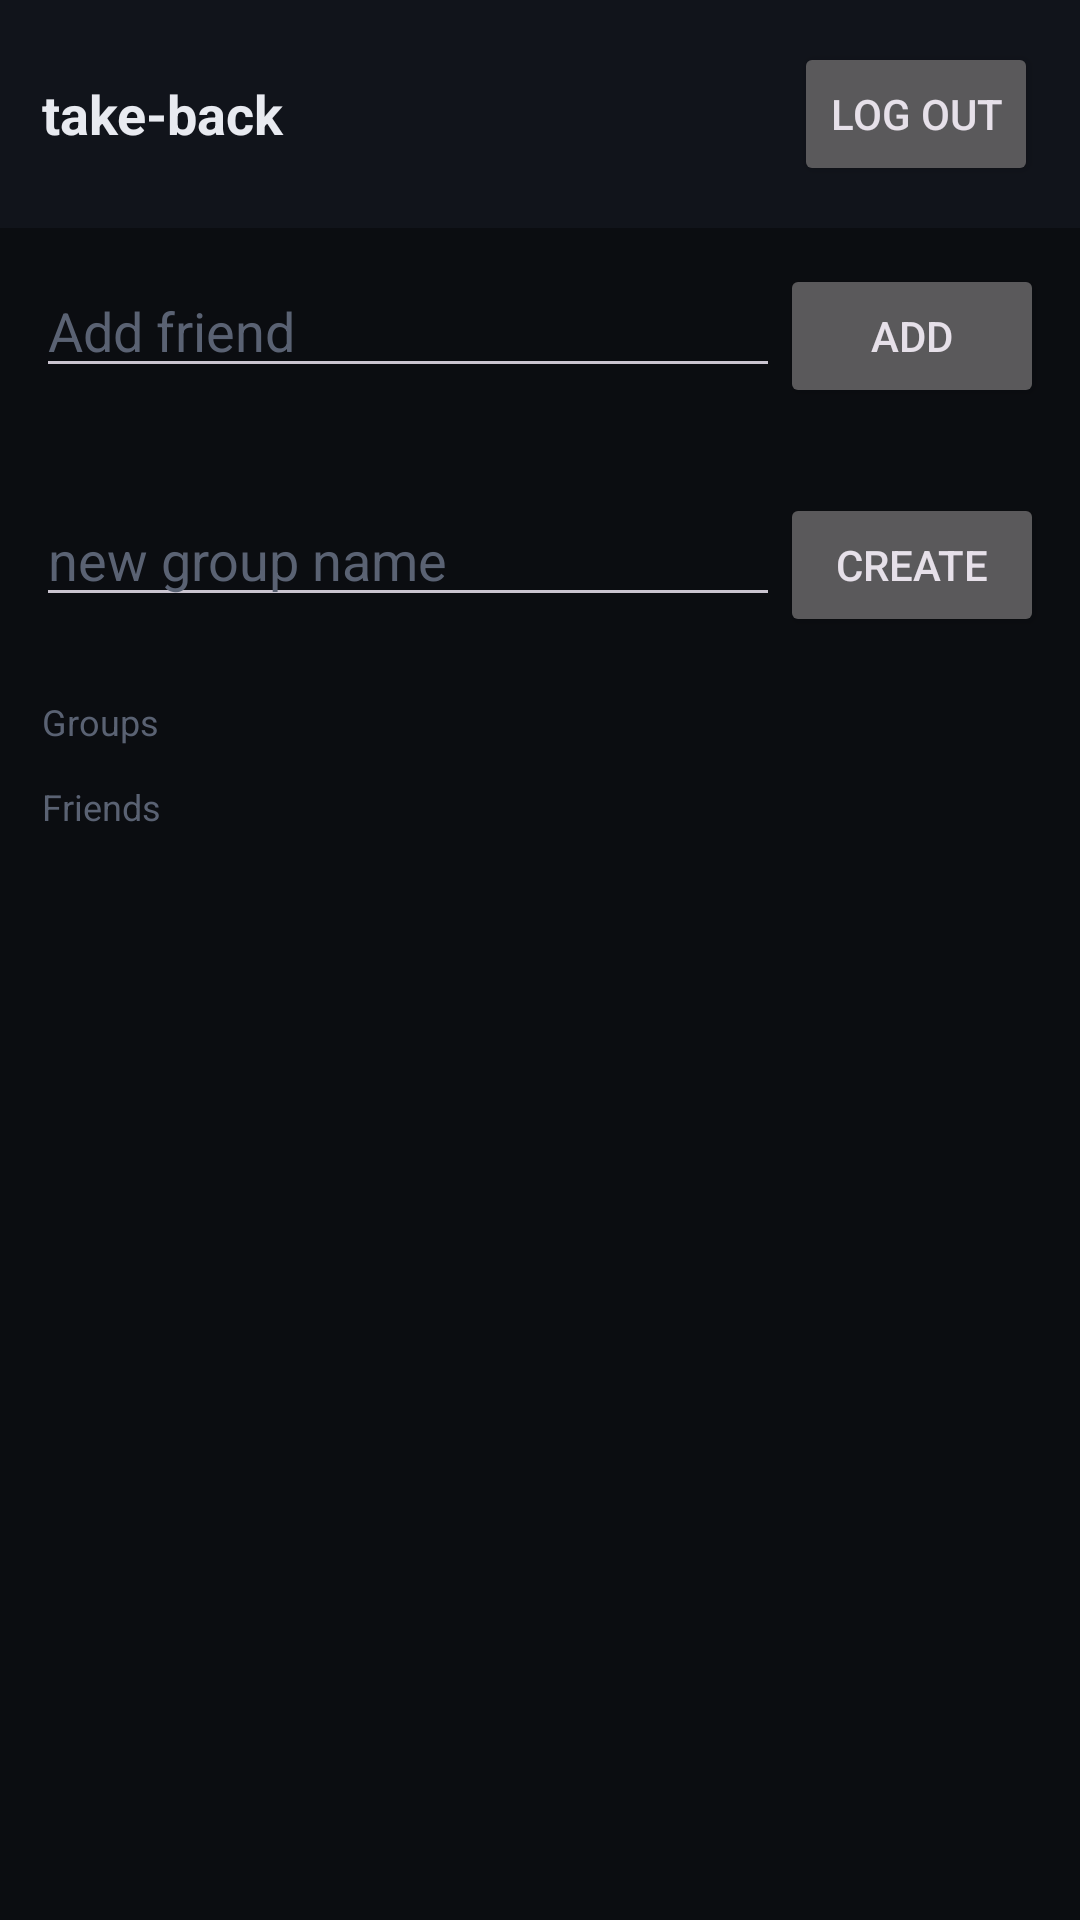

Reconstruct the res/layout file that produces this screen, plus the resources it refers to.
<!-- AndroidManifest.xml: application theme Theme.TakeBack -->
<!-- res/layout/activity_home.xml -->
<?xml version="1.0" encoding="utf-8"?>
<LinearLayout xmlns:android="http://schemas.android.com/apk/res/android"
    android:layout_width="match_parent"
    android:layout_height="match_parent"
    android:orientation="vertical"
    android:background="#0B0D11">

    <LinearLayout
        android:layout_width="match_parent"
        android:layout_height="wrap_content"
        android:orientation="horizontal"
        android:gravity="center_vertical"
        android:padding="14dp"
        android:background="#11141B">

        <TextView
            android:layout_width="wrap_content"
            android:layout_height="wrap_content"
            android:text="@string/app_name"
            android:textColor="#E8EAF0"
            android:textSize="18sp"
            android:textStyle="bold" />

        <TextView
            android:id="@+id/meNick"
            android:layout_width="0dp"
            android:layout_height="wrap_content"
            android:layout_weight="1"
            android:paddingStart="10dp"
            android:paddingEnd="10dp"
            android:textColor="#8A93A6" />

        <Button
            android:id="@+id/logout"
            style="?android:attr/buttonStyleSmall"
            android:layout_width="wrap_content"
            android:layout_height="wrap_content"
            android:text="@string/log_out" />
    </LinearLayout>

    <LinearLayout
        android:layout_width="match_parent"
        android:layout_height="wrap_content"
        android:orientation="horizontal"
        android:padding="12dp">

        <EditText
            android:id="@+id/addNick"
            android:layout_width="0dp"
            android:layout_height="wrap_content"
            android:layout_weight="1"
            android:hint="@string/add_friend"
            android:textColor="#E8EAF0"
            android:textColorHint="#5A6273"
            android:inputType="text"
            android:importantForAutofill="no" />

        <Button
            android:id="@+id/addBtn"
            android:layout_width="wrap_content"
            android:layout_height="wrap_content"
            android:text="@string/add" />
    </LinearLayout>

    <TextView
        android:id="@+id/addError"
        android:layout_width="match_parent"
        android:layout_height="wrap_content"
        android:textColor="#F87171"
        android:textSize="12sp"
        android:paddingStart="14dp"
        android:paddingEnd="14dp" />

    <LinearLayout
        android:layout_width="match_parent"
        android:layout_height="wrap_content"
        android:orientation="horizontal"
        android:paddingStart="12dp"
        android:paddingEnd="12dp"
        android:paddingBottom="6dp">

        <EditText
            android:id="@+id/newGroupName"
            android:layout_width="0dp"
            android:layout_height="wrap_content"
            android:layout_weight="1"
            android:hint="new group name"
            android:textColor="#E8EAF0"
            android:textColorHint="#5A6273"
            android:inputType="text"
            android:importantForAutofill="no" />

        <Button
            android:id="@+id/newGroupBtn"
            android:layout_width="wrap_content"
            android:layout_height="wrap_content"
            android:text="Create" />
    </LinearLayout>

    <ScrollView
        android:layout_width="match_parent"
        android:layout_height="0dp"
        android:layout_weight="1">

        <LinearLayout
            android:layout_width="match_parent"
            android:layout_height="wrap_content"
            android:orientation="vertical"
            android:padding="8dp">

            <TextView
                android:id="@+id/requestsHeader"
                android:layout_width="wrap_content"
                android:layout_height="wrap_content"
                android:text="@string/requests"
                android:textColor="#5A6273"
                android:textSize="12sp"
                android:padding="6dp"
                android:visibility="gone" />

            <LinearLayout
                android:id="@+id/requests"
                android:layout_width="match_parent"
                android:layout_height="wrap_content"
                android:orientation="vertical" />

            <TextView
                android:layout_width="wrap_content"
                android:layout_height="wrap_content"
                android:text="@string/groups"
                android:textColor="#5A6273"
                android:textSize="12sp"
                android:padding="6dp" />

            <LinearLayout
                android:id="@+id/groups"
                android:layout_width="match_parent"
                android:layout_height="wrap_content"
                android:orientation="vertical" />

            <TextView
                android:layout_width="wrap_content"
                android:layout_height="wrap_content"
                android:text="@string/friends"
                android:textColor="#5A6273"
                android:textSize="12sp"
                android:padding="6dp" />

            <LinearLayout
                android:id="@+id/friends"
                android:layout_width="match_parent"
                android:layout_height="wrap_content"
                android:orientation="vertical" />
        </LinearLayout>
    </ScrollView>
</LinearLayout>
<!-- resources referenced by this layout -->
<resources>
  <string name="add">Add</string>
  <string name="add_friend">Add friend</string>
  <string name="app_name">take-back</string>
  <string name="friends">Friends</string>
  <string name="groups">Groups</string>
  <string name="log_out">Log out</string>
  <string name="requests">Requests</string>
  <style name="Theme.TakeBack" parent="Theme.Material3.Dark.NoActionBar">
          <item name="colorPrimary">@color/tb_accent</item>
          <item name="colorOnPrimary">@color/white</item>
          <item name="colorSecondary">@color/tb_accent</item>
          <item name="android:colorBackground">@color/tb_bg</item>
          <item name="colorSurface">@color/tb_panel</item>
          <item name="colorOnSurface">@color/tb_text</item>
          <item name="colorOnBackground">@color/tb_text</item>
          <item name="android:statusBarColor">@color/tb_panel</item>
          <item name="android:windowBackground">@color/tb_bg</item>
          <item name="materialButtonStyle">@style/TbButton</item>
      </style>
  <color name="tb_accent">#5B8CFF</color>
  <color name="white">#FFFFFF</color>
  <color name="tb_bg">#0B0D11</color>
  <color name="tb_panel">#11141B</color>
  <color name="tb_text">#E8EAF0</color>
  <style name="TbButton" parent="Widget.Material3.Button">
          <item name="cornerRadius">10dp</item>
          <item name="backgroundTint">@color/tb_accent</item>
          <item name="android:textColor">@color/white</item>
          <item name="android:textAllCaps">false</item>
          <item name="android:letterSpacing">0</item>
      </style>
</resources>
